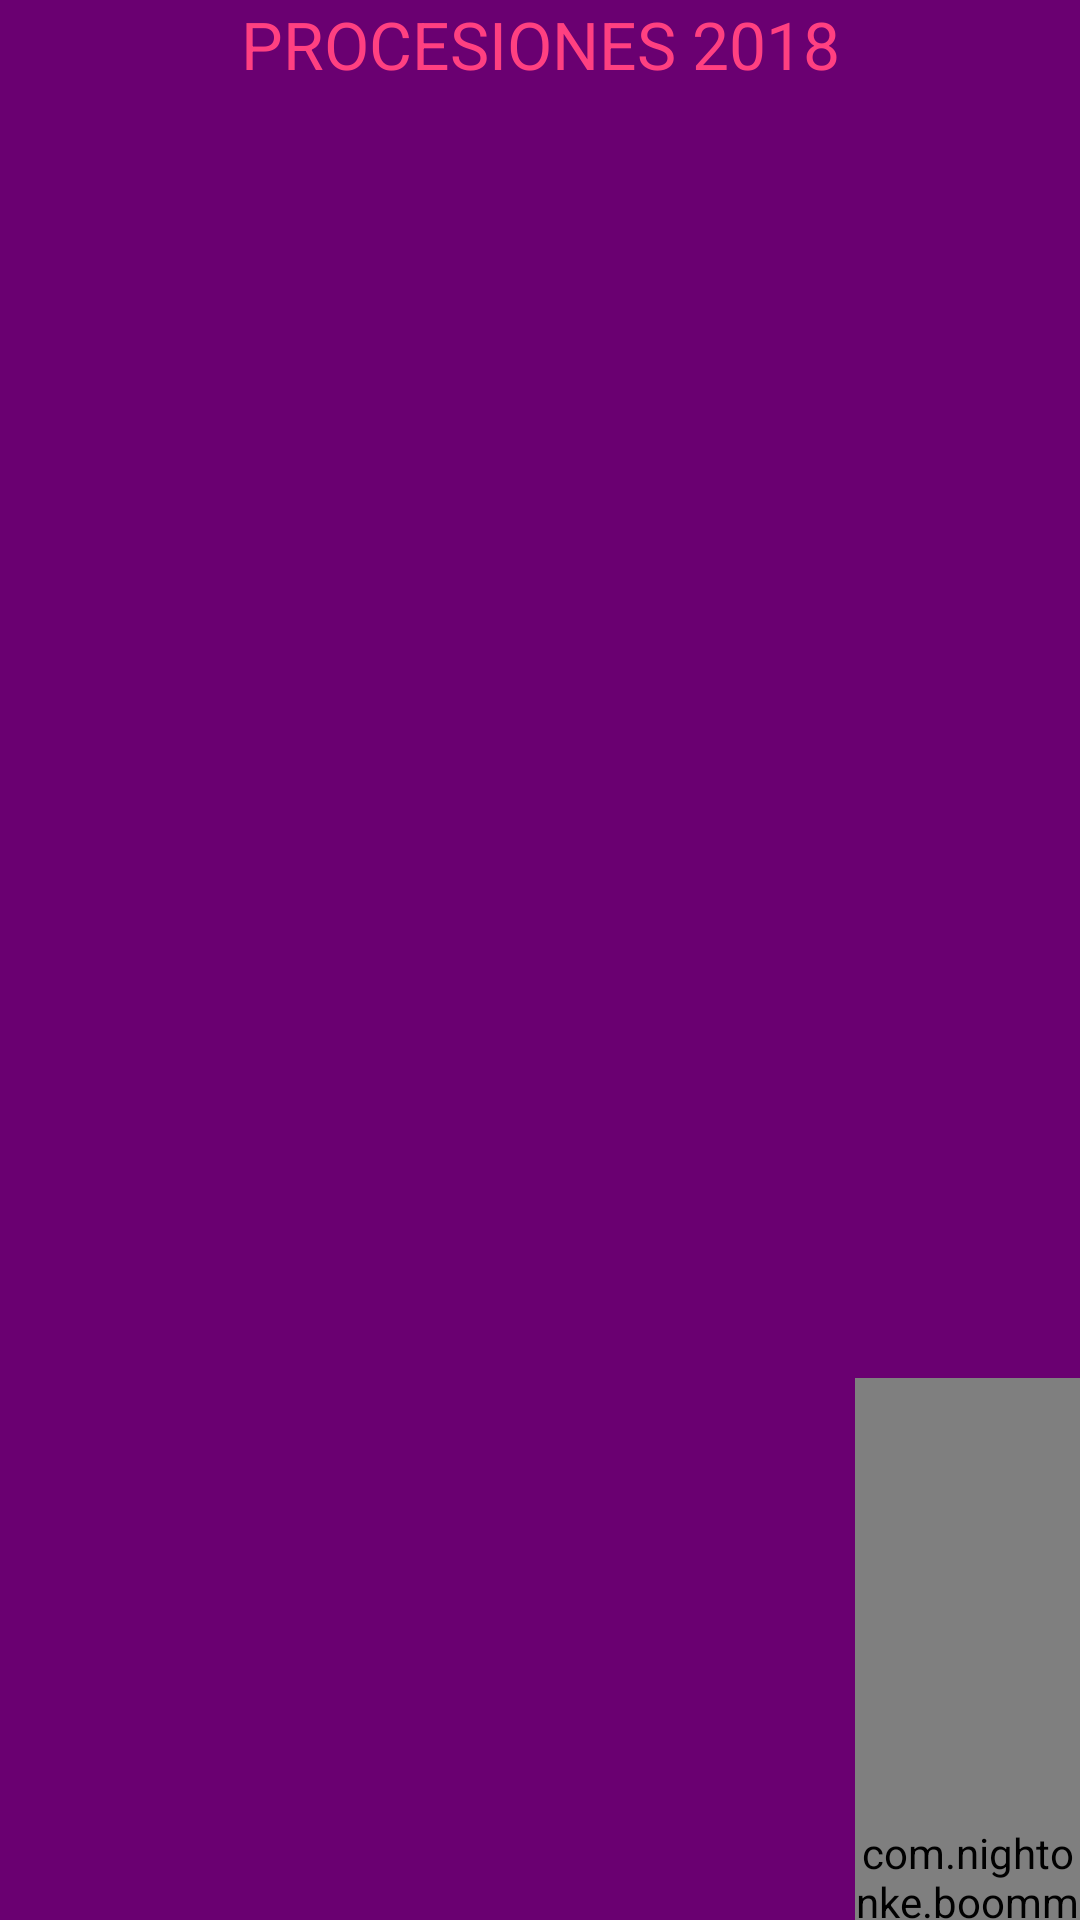

This screen was rendered from an Android layout file. Write that file and the resources it references.
<!-- AndroidManifest.xml: application theme AppTheme -->
<!-- res/layout/activity_dia_procesiones.xml -->
<?xml version="1.0" encoding="utf-8"?>
<LinearLayout xmlns:android="http://schemas.android.com/apk/res/android"
    xmlns:app="http://schemas.android.com/apk/res-auto"
    xmlns:tools="http://schemas.android.com/tools"
    android:layout_width="match_parent"
    android:layout_height="match_parent"
    android:orientation="vertical"
    tools:context="com.senamoviles.example.example.DiaProcesiones"
    android:background="@color/colorPrimary">


    <TextView
        android:paddingTop="0sp"
        android:textAlignment="center"
        android:layout_width="match_parent"
        android:layout_height="wrap_content"
        android:text="PROCESIONES 2018"
        android:textColor="@color/colorAccent"
        android:textSize="22sp"
        tools:layout_editor_absoluteY="0dp"
        tools:layout_editor_absoluteX="8dp" />

    <com.nightonke.boommenu.BoomMenuButton
        android:id="@+id/bmb"
        android:layout_width="wrap_content"
        android:layout_height="382dp"
        android:layout_marginLeft="285dp"
        android:layout_marginTop="430dp"
        app:bmb_autoBoom="false"
        app:bmb_buttonEnum="textOutsideCircle"
        app:bmb_normalColor="@color/colorAccent"
        tools:layout_editor_absoluteX="0dp"
        tools:layout_editor_absoluteY="0dp"
        >

    </com.nightonke.boommenu.BoomMenuButton>



</LinearLayout>
<!-- resources referenced by this layout -->
<resources>
  <color name="colorAccent">#FF4081</color>
  <color name="colorPrimary">#6A0071</color>
  <style name="AppTheme" parent="Theme.AppCompat.Light.DarkActionBar">
          
          <item name="colorPrimary">@color/colorPrimary</item>
          <item name="colorPrimaryDark">@color/colorPrimaryDark</item>
          <item name="colorAccent">@color/colorAccent</item>
      </style>
  <color name="colorPrimaryDark">#3b0045</color>
</resources>
